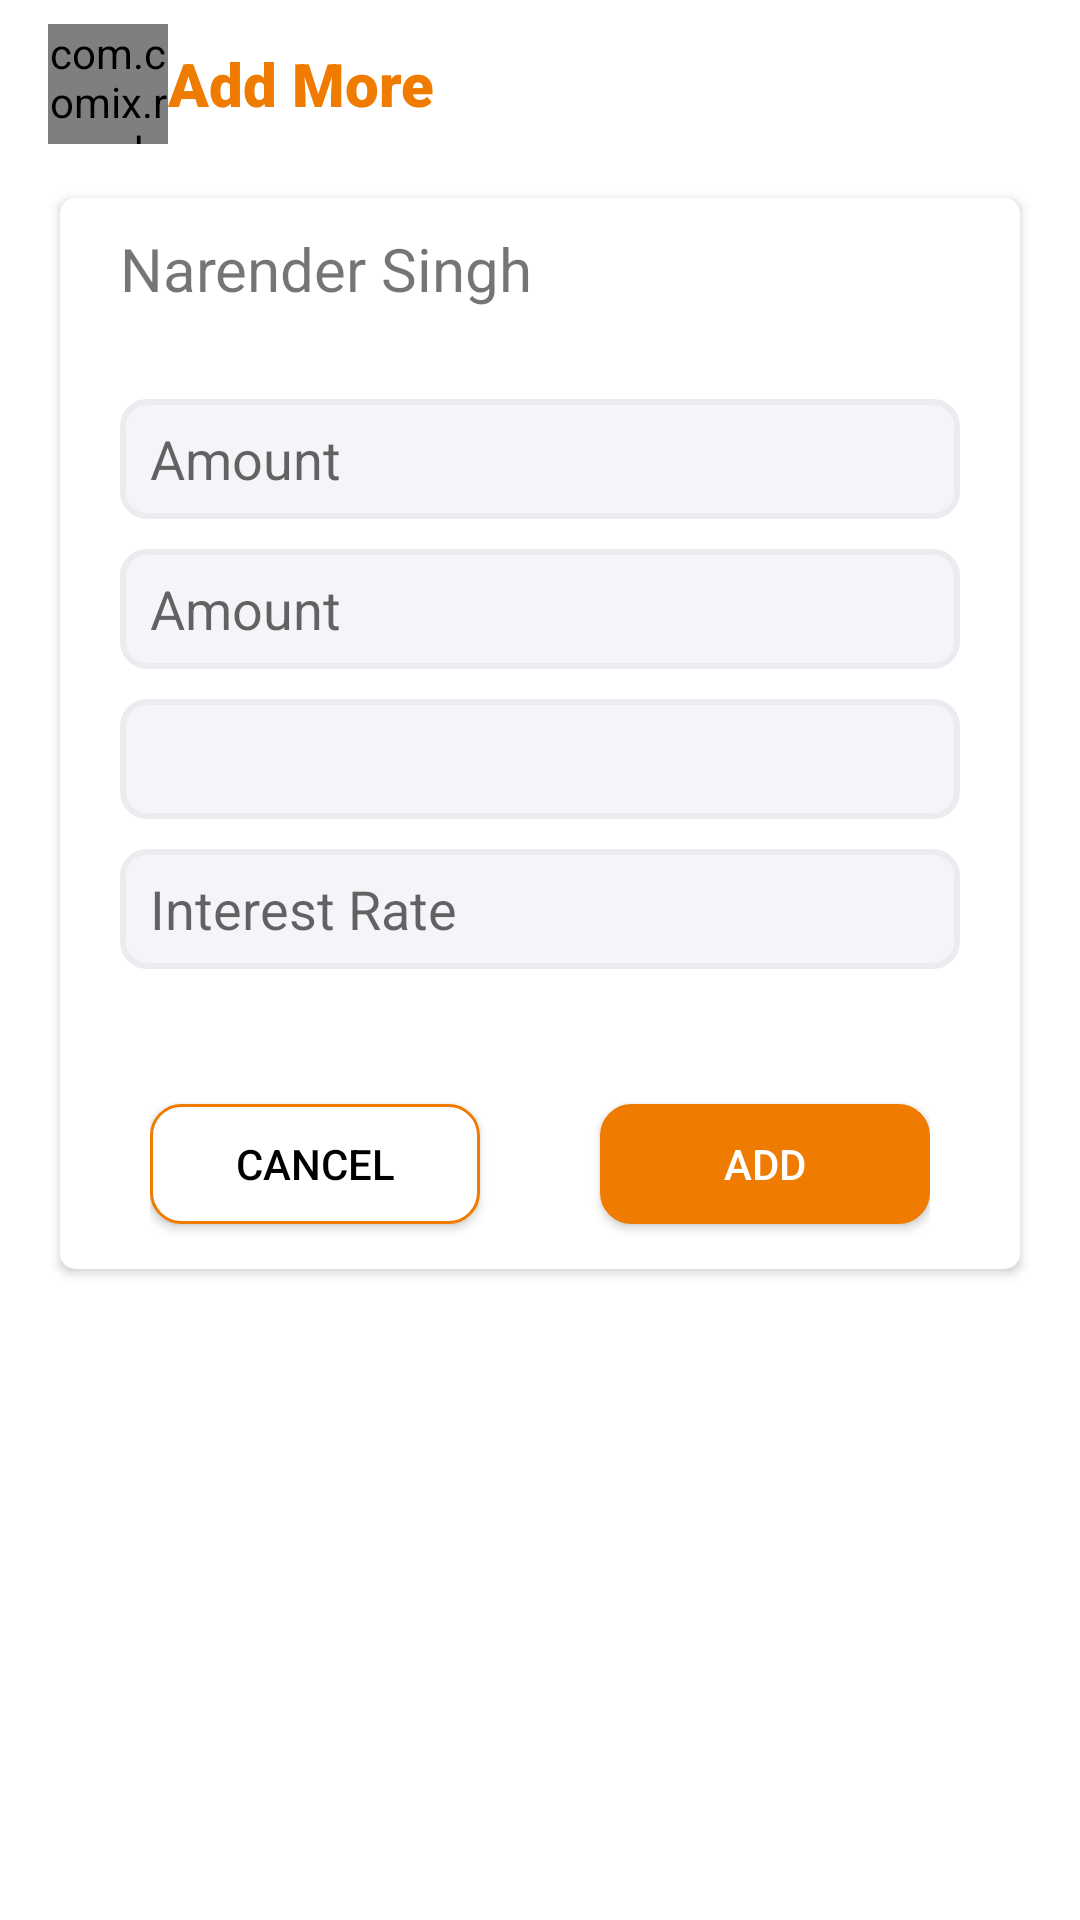

This screen was rendered from an Android layout file. Write that file and the resources it references.
<!-- AndroidManifest.xml: application theme Theme.Finance_Application -->
<!-- res/layout/activity_add__more.xml -->
<?xml version="1.0" encoding="utf-8"?>
<RelativeLayout
        xmlns:android="http://schemas.android.com/apk/res/android"
        xmlns:tools="http://schemas.android.com/tools"
        xmlns:app="http://schemas.android.com/apk/res-auto"
        android:layout_width="match_parent"
        android:layout_height="match_parent"
        tools:context=".Add_More">
    <androidx.appcompat.widget.Toolbar
            android:layout_width="match_parent"
            android:layout_height="wrap_content"
            android:background="@drawable/custom_action_bar"
            android:layout_marginLeft="5dp"
            android:layout_marginRight="5dp"

            android:theme="?attr/actionBarTheme"
            android:backgroundTint="@color/white"
            android:minHeight="?attr/actionBarSize" android:id="@+id/toolbar"
            app:layout_constraintTop_toTopOf="parent" app:layout_constraintEnd_toEndOf="parent"
            app:layout_constraintStart_toStartOf="parent" android:layout_alignParentStart="true"
             android:layout_marginStart="0dp" android:layout_alignParentLeft="true"
            android:layout_marginTop="0dp" android:layout_alignParentTop="true">
        <LinearLayout android:layout_width="match_parent" android:layout_height="match_parent"

                      android:orientation="horizontal">
            <com.comix.rounded.RoundedCornerImageView
                    android:id="@+id/Profile_icon"
                    android:src="@drawable/ic_baseline_add_24"

                    android:layout_width="40dp"

                    android:layout_height="40dp"
                    android:layout_gravity="center_vertical"

                    android:scaleType="fitXY"
                    app:cornerBottomDisable="false"
                    app:cornerLeftDisable="false"
                    app:cornerRightDisable="false"
                    app:cornerTopDisable="false" app:cornerRadius="35dp"
                    app:layout_constraintBottom_toBottomOf="parent" app:layout_constraintEnd_toEndOf="parent"
                    app:layout_constraintStart_toStartOf="parent"
                    app:layout_constraintTop_toBottomOf="@+id/relativeLayout"
                    app:layout_constraintHorizontal_bias="0.498" app:layout_constraintVertical_bias="0.093"/>
            <TextView
                    android:text="Add More"
                    android:textColor="@color/purple_500"
                    android:layout_marginRight="20dp"

                    android:textAlignment="viewStart"
                    android:textSize="20dp"
                    android:fontFamily="sans-serif-black"
                    android:layout_gravity="center"
                    android:layout_width="match_parent"
                    android:layout_height="wrap_content"
                    android:id="@+id/textView9" android:layout_weight="1"
                    android:gravity="start"/>

        </LinearLayout>
    </androidx.appcompat.widget.Toolbar>

    <androidx.cardview.widget.CardView
android:layout_below="@id/toolbar"
            android:layout_width="match_parent"
            app:cardCornerRadius="5dp"
            android:background="#fdfdfe"
            android:layout_marginLeft="20dp"
            android:layout_marginRight="20dp"
            android:padding="20dp"
            android:layout_marginTop="10dp"
            android:layout_height="wrap_content"
            android:layout_alignParentStart="true"
            android:layout_alignParentLeft="true"
            android:layout_alignParentRight="true"
            android:layout_alignParentEnd="true"
            app:layout_constraintBottom_toBottomOf="parent"
            app:layout_constraintEnd_toEndOf="parent"
            app:layout_constraintStart_toStartOf="parent"
            app:layout_constraintTop_toTopOf="parent">
        <RelativeLayout android:layout_width="match_parent" android:layout_height="match_parent">
                    android:layout_below="@id/SignUp_EmailAddress"
                    android:layout_width="match_parent"
                    android:layout_height="40dp"
                    android:inputType="numberPassword"
                    android:ems="10"
                    android:layout_marginLeft="20dp"
                    android:layout_marginRight="20dp"
                    android:layout_marginTop="10dp"
                    android:paddingLeft="10dp"
                    android:hint="Date"
                    android:background="@drawable/textview_corner"
                    android:id="@+id/SignUp_Password"/>

            <TextView
                    android:text="Narender Singh"
android:layout_marginTop="10dp"
                    android:textSize="20dp"
                    android:paddingLeft="20dp"
                    android:layout_gravity="center_horizontal"
                    android:layout_width="match_parent"
                    android:layout_height="wrap_content"
                    android:id="@+id/Member_name"/>
            <EditText
                    android:layout_width="match_parent"
                    android:layout_height="40dp"
                    android:inputType="numberPassword"
                    android:ems="10"
                    android:layout_marginLeft="20dp"
                    android:layout_marginRight="20dp"
                   android:layout_marginTop="10dp"
                    android:paddingLeft="10dp"
                    android:hint="Amount"
                    android:background="@drawable/editext_rounded"

                    android:layout_below="@id/SignUp_Confirm_Password2"
                    android:id="@+id/Date"/>

            <EditText
                    android:layout_width="match_parent"
                    android:layout_height="40dp"
                    android:inputType="numberPassword"
                    android:ems="10"
                    android:layout_marginLeft="20dp"
                    android:layout_marginRight="20dp"
                    android:layout_marginTop="30dp"
                    android:paddingLeft="10dp"
                    android:hint="Amount"
                    android:background="@drawable/editext_rounded"

                    android:layout_below="@id/Member_name"
                    android:id="@+id/SignUp_Confirm_Password2"/>




            <Spinner

                    android:layout_below="@id/Date"
                    android:layout_width="match_parent"
                    android:layout_height="40dp"
                    android:background="@drawable/editext_rounded"
                    android:layout_marginLeft="20dp"
                    android:layout_marginRight="20dp"
                    android:layout_marginTop="10dp"
                    android:paddingLeft="10dp"
                    android:id="@+id/spinner"/>
            <EditText
                    android:layout_width="match_parent"
                    android:layout_height="40dp"
                    android:inputType="numberPassword"
                    android:ems="10"
                    android:layout_marginLeft="20dp"
                    android:layout_marginRight="20dp"
                    android:layout_marginTop="10dp"
                    android:paddingLeft="10dp"
                    android:hint="Interest Rate"
                    android:background="@drawable/editext_rounded"

                    android:layout_below="@id/spinner"
                    android:id="@+id/Interest_Rate"/>

            <LinearLayout
                    android:id="@+id/check_l"
                    android:orientation="horizontal"
                    android:weightSum="2"
                    android:layout_marginTop="40dp"
                    android:layout_marginLeft="30dp"
                    android:layout_marginBottom="10dp"
                    android:layout_marginRight="30dp"
                    android:layout_below="@id/Interest_Rate"
                    android:layout_width="match_parent"
                    android:layout_height="50dp">
                <Button
                        android:text="Cancel"
                        android:textColor="@color/black"
                        android:background="@drawable/textview_corner"

                        android:layout_width="100dp"
                        android:layout_gravity="center_vertical"

                        android:layout_height="40dp"

                        android:id="@+id/button1"
                        android:layout_weight="1"/>

               <Button
                        android:text="ADD"

                        android:textColor="@color/white"
                        android:background="@drawable/textview_corner"
                        android:layout_width="100dp"
                        android:backgroundTint="@color/purple_500"
                        android:layout_gravity="center_vertical"
                        android:layout_marginLeft="40dp"
                        android:layout_height="40dp" android:id="@+id/button" android:layout_weight="1"/>

            </LinearLayout>

        </RelativeLayout>
    </androidx.cardview.widget.CardView>


</RelativeLayout>
<!-- resources referenced by this layout -->
<resources>
  <color name="black">#FF000000</color>
  <color name="purple_500">#ef7b00</color>
  <color name="white">#FFFFFFFF</color>
  <!-- drawable custom_action_bar (drawable) -->
  <?xml version="1.0" encoding="utf-8"?>
  <shape xmlns:android="http://schemas.android.com/apk/res/android">
  
      <corners android:radius="15dp"/>
  
      <solid android:color="#f4f5f8" />
  </shape>
  <!-- drawable editext_rounded (drawable) -->
  <?xml version="1.0" encoding="utf-8"?>
  <shape xmlns:android="http://schemas.android.com/apk/res/android"
  android:shape="rectangle">
      <stroke
              android:width="2dp"
              android:color="#ececf0" />
      <corners android:radius="8dp"/>
  
      <solid android:color="#f4f5f8" />
  </shape>
  <!-- drawable ic_baseline_add_24 (drawable) -->
  <vector android:height="34dp" android:tint="#EF7B00"
          android:viewportHeight="24" android:viewportWidth="24"
          android:width="34dp" xmlns:android="http://schemas.android.com/apk/res/android">
      <path android:fillColor="@android:color/white" android:pathData="M19,13h-6v6h-2v-6H5v-2h6V5h2v6h6v2z"/>
  </vector>
  <!-- drawable textview_corner (drawable) -->
  <?xml version="1.0" encoding="utf-8"?>
  <shape xmlns:android="http://schemas.android.com/apk/res/android">
      <stroke
              android:width="1dp"
              android:color="#ef7b00" />
  
      <solid android:color="#ffffff" />
  
      <corners
              android:radius="10dp"
      />
  </shape>
  <style name="Theme.Finance_Application" parent="Theme.MaterialComponents.DayNight.DarkActionBar">
          
          <item name="colorPrimary">@color/purple_500</item>
          <item name="colorPrimaryVariant">@color/purple_700</item>
          <item name="colorOnPrimary">@color/white</item>
          
          <item name="colorSecondary">@color/teal_200</item>
          <item name="colorSecondaryVariant">@color/teal_700</item>
          <item name="colorOnSecondary">@color/black</item>
          
          <item name="android:statusBarColor" tools:targetApi="l">?attr/colorPrimaryVariant</item>
          
      </style>
  <color name="purple_700">#EC8362</color>
  <color name="teal_200">#7649C6</color>
  <color name="teal_700">#FF018786</color>
</resources>
